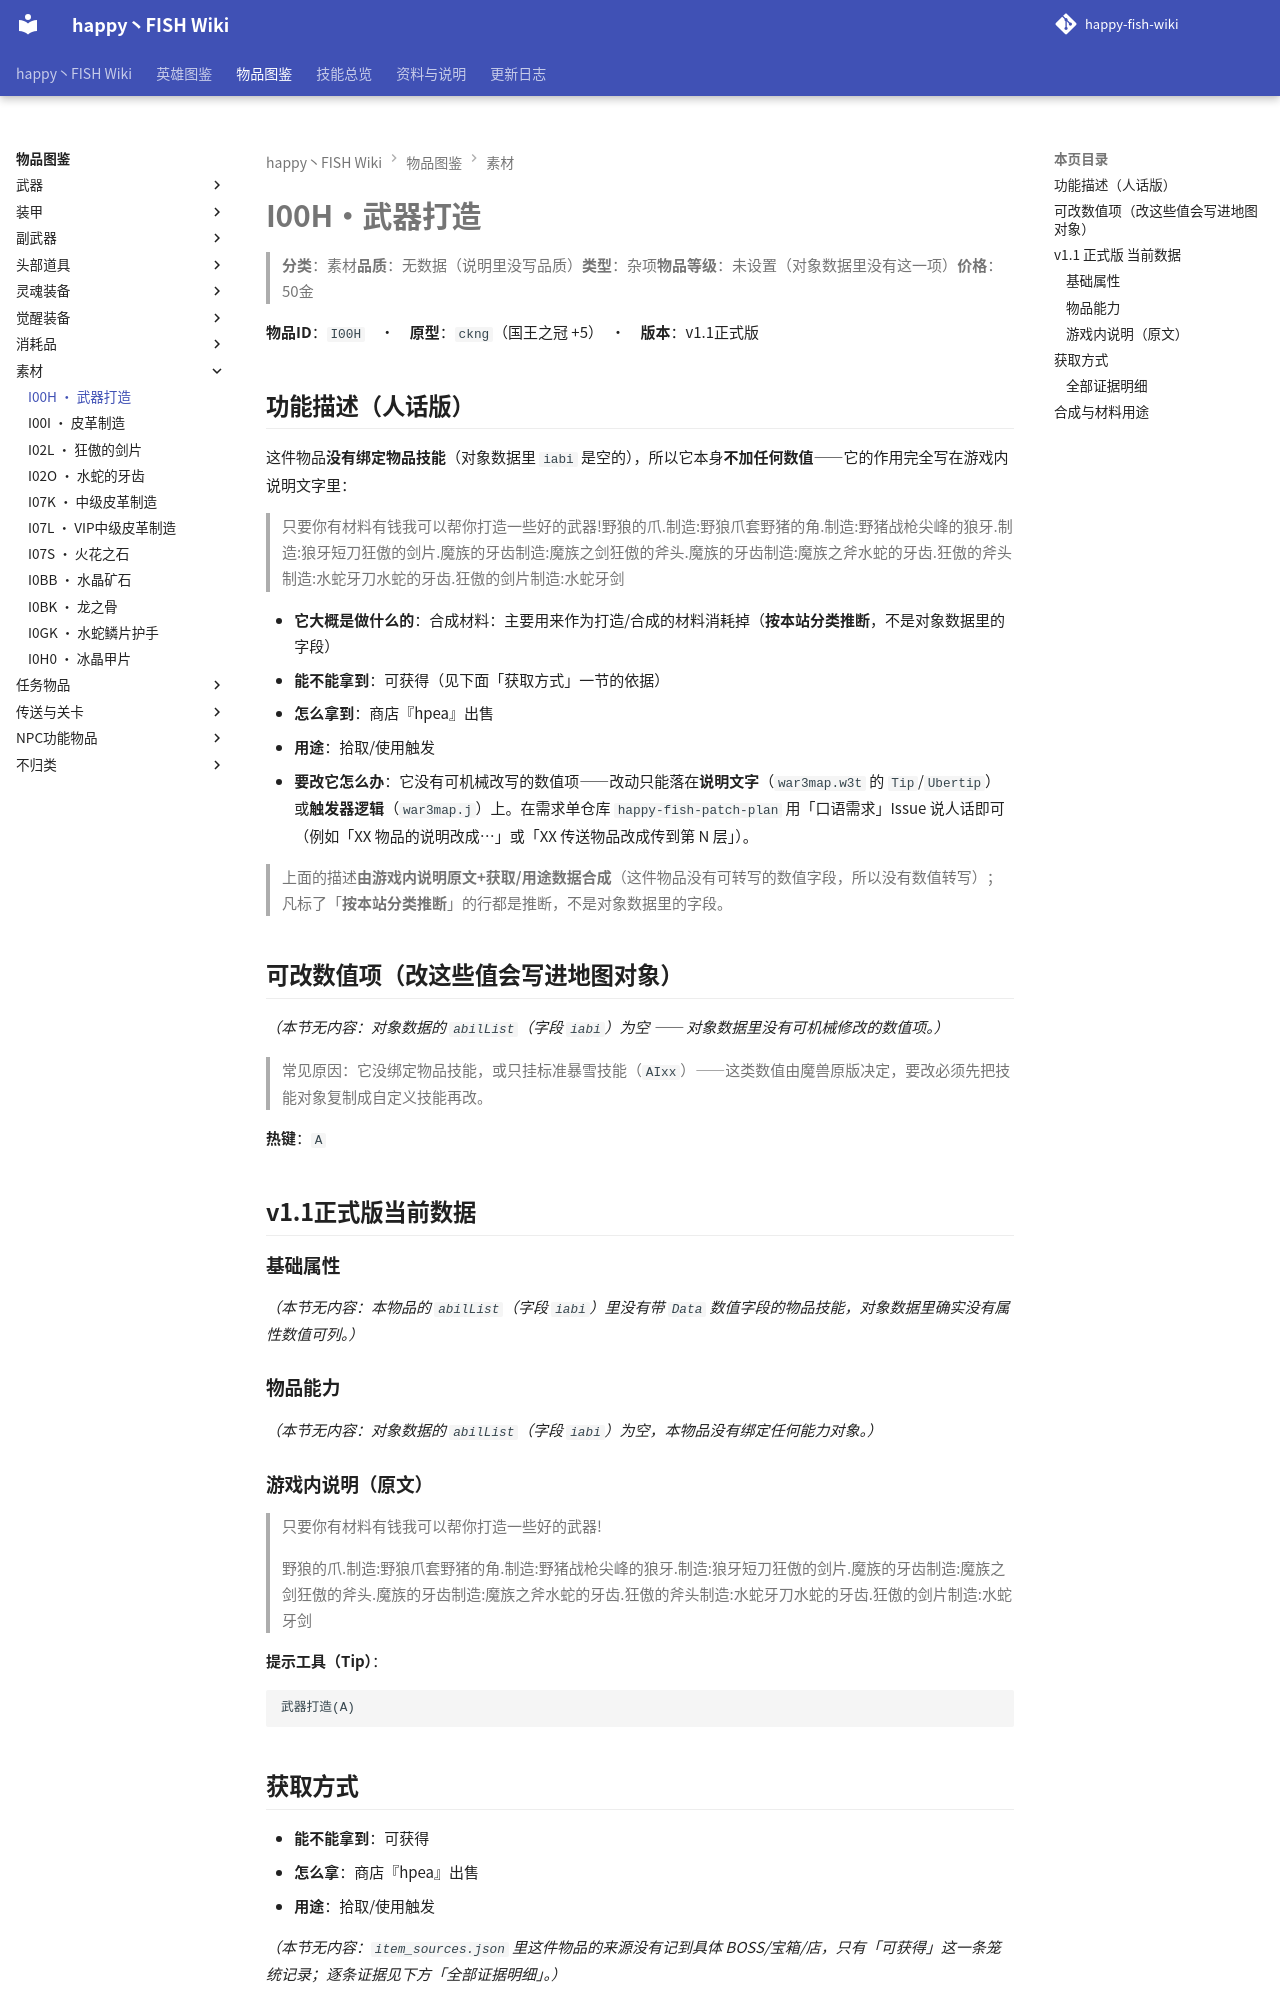

repository: slasher233/happy-fish-sao-wiki · page: items/素材/I00H_武器打造/index.html · generator: mkdocs

# I00H · 武器打造

> **分类**：素材　**品质**：无数据（说明里没写品质）　**类型**：杂项　**物品等级**：未设置（对象数据里没有这一项）　**价格**：50 金

**物品 ID**：`I00H`　·　**原型**：`ckng`（国王之冠 +5）　·　**版本**：v1.1 正式版

## 功能描述（人话版）

这件物品**没有绑定物品技能**（对象数据里 `iabi` 是空的），所以它本身**不加任何数值** —— 它的作用完全写在游戏内说明文字里：

> 只要你有材料有钱我可以帮你打造一些好的武器!
> 野狼的爪.                制造:野狼爪套
> 野猪的角.                制造:野猪战枪
> 尖峰的狼牙.              制造:狼牙短刀
> 狂傲的剑片.魔族的牙齿     制造:魔族之剑
> 狂傲的斧头.魔族的牙齿     制造:魔族之斧
> 水蛇的牙齿.狂傲的斧头     制造:水蛇牙刀
> 水蛇的牙齿.狂傲的剑片     制造:水蛇牙剑

- **它大概是做什么的**：合成材料：主要用来作为打造/合成的材料消耗掉（**按本站分类推断**，不是对象数据里的字段）
- **能不能拿到**：可获得（见下面「获取方式」一节的依据）
- **怎么拿到**：商店『hpea』出售
- **用途**：拾取/使用触发
- **要改它怎么办**：它没有可机械改写的数值项 —— 改动只能落在**说明文字**（`war3map.w3t` 的 `Tip`/`Ubertip`）或**触发器逻辑**（`war3map.j`）上。在需求单仓库 `happy-fish-patch-plan` 用「口语需求」Issue 说人话即可（例如「XX 物品的说明改成…」或「XX 传送物品改成传到第 N 层」）。

> 上面的描述**由游戏内说明原文 + 获取/用途数据合成**（这件物品没有可转写的数值字段，所以没有数值转写）；凡标了「**按本站分类推断**」的行都是推断，不是对象数据里的字段。

## 可改数值项（改这些值会写进地图对象）

_（本节无内容：对象数据的 `abilList`（字段 `iabi`）为空 —— 对象数据里没有可机械修改的数值项。）_

> 常见原因：它没绑定物品技能，或只挂标准暴雪技能（`AIxx`）——这类数值由魔兽原版决定，要改必须先把技能对象复制成自定义技能再改。

**热键**：`A`

## v1.1 正式版 当前数据

### 基础属性

_（本节无内容：本物品的 `abilList`（字段 `iabi`）里没有带 `Data` 数值字段的物品技能，对象数据里确实没有属性数值可列。）_

### 物品能力

_（本节无内容：对象数据的 `abilList`（字段 `iabi`）为空，本物品没有绑定任何能力对象。）_

### 游戏内说明（原文）

> 只要你有材料有钱我可以帮你打造一些好的武器!
>
> 野狼的爪.                制造:野狼爪套
> 野猪的角.                制造:野猪战枪
> 尖峰的狼牙.              制造:狼牙短刀
> 狂傲的剑片.魔族的牙齿     制造:魔族之剑
> 狂傲的斧头.魔族的牙齿     制造:魔族之斧
> 水蛇的牙齿.狂傲的斧头     制造:水蛇牙刀
> 水蛇的牙齿.狂傲的剑片     制造:水蛇牙剑

**提示工具（Tip）**：

```text
武器打造(A)
```

## 获取方式

- **能不能拿到**：可获得
- **怎么拿**：商店『hpea』出售
- **用途**：拾取/使用触发

_（本节无内容：`item_sources.json` 里这件物品的来源没有记到具体 BOSS/宝箱/店，只有「可获得」这一条笼统记录；逐条证据见下方「全部证据明细」。）_

### 全部证据明细

**商店货架（对象数据 `usei`/`umki`）**

| 商店 | 商店单位 | 字段 | 字段名 | 证据位置 |
| --- | --- | --- | --- | --- |
| NPC:铁匠(疤痕) | `hpea` | `usei` | Sellitems 售出的物品 | note_log/index/w3u_verify.txt:1701 |
| NPC:武器店(琢加) | `uktn` | `usei` | Sellitems 售出的物品 | note_log/index/w3u_verify.txt:20638 |


**拾取 / 使用触发**

| 方式 | 产出 | 触发器行号（`war3map.j`） |
| --- | --- | --- |
| 配方卷轴被使用 | `I030` 水蛇牙剑 | `28637` |
| 配方卷轴被使用 | `I00Q` | `28643` |
| 配方卷轴被使用 | `I004` | `28649` |
| 配方卷轴被使用 | `I00P` | `28654` |
| 配方卷轴被使用 | `I00L` | `28660` |
| 配方卷轴被使用 | `I017` | `28665` |
| 配方卷轴被使用 | `I016` | `28671` |
| 配方卷轴被使用 | `I02Q` | `28676` |
| 配方卷轴被使用 | `I02P` | `28683` |
| 配方卷轴被使用 | `I02T` | `28689` |
| 配方卷轴被使用 | `I02S` | `28696` |
| 配方卷轴被使用 | `I02Z` 水蛇牙刀 | `28702` |
